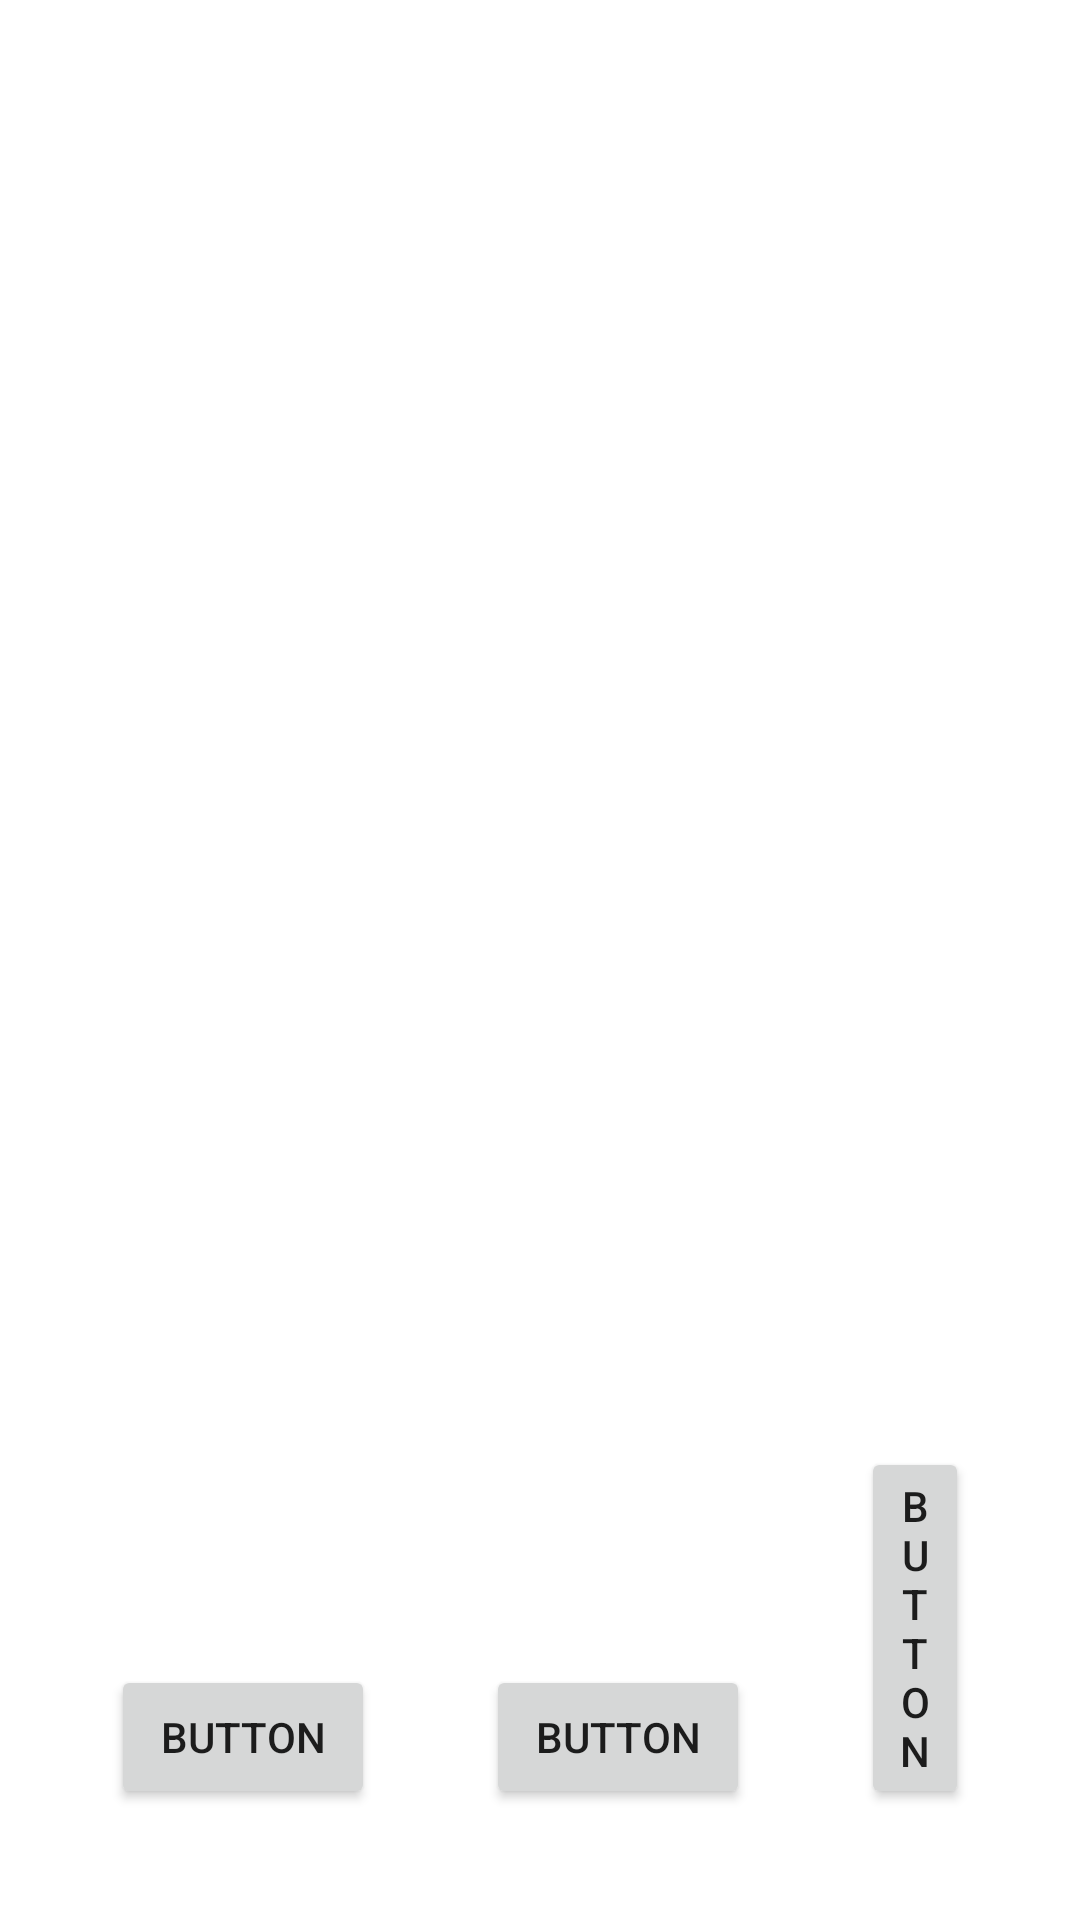

The Android layout XML behind this screen, and the referenced resources:
<!-- AndroidManifest.xml: application theme Theme.SEL -->
<!-- res/layout/header.xml -->
<?xml version="1.0" encoding="utf-8"?>
<RelativeLayout xmlns:android="http://schemas.android.com/apk/res/android"
    android:layout_width="match_parent"
    android:layout_height="match_parent">

    <Button
        android:id="@+id/button2"
        android:layout_width="wrap_content"
        android:layout_height="wrap_content"
        android:layout_alignParentEnd="true"
        android:layout_alignParentBottom="true"
        android:layout_marginStart="37dp"
        android:layout_marginEnd="37dp"
        android:layout_marginBottom="37dp"
        android:layout_toEndOf="@+id/button3"
        android:text="Button" />

    <Button
        android:id="@+id/button3"
        android:layout_width="wrap_content"
        android:layout_height="wrap_content"
        android:layout_alignParentBottom="true"
        android:layout_marginStart="37dp"
        android:layout_marginBottom="37dp"
        android:layout_toEndOf="@+id/button4"
        android:text="Button" />

    <Button
        android:id="@+id/button4"
        android:layout_width="wrap_content"
        android:layout_height="wrap_content"
        android:layout_alignParentStart="true"
        android:layout_alignParentBottom="true"
        android:layout_marginStart="37dp"
        android:layout_marginBottom="37dp"
        android:text="Button" />
</RelativeLayout>
<!-- resources referenced by this layout -->
<resources>
  <style name="Theme.SEL" parent="Theme.MaterialComponents.DayNight.DarkActionBar">
          
          <item name="colorPrimary">@color/purple_500</item>
          <item name="colorPrimaryVariant">@color/purple_700</item>
          <item name="colorOnPrimary">@color/white</item>
          
          <item name="colorSecondary">@color/teal_200</item>
          <item name="colorSecondaryVariant">@color/teal_700</item>
          <item name="colorOnSecondary">@color/black</item>
          
          <item name="android:statusBarColor" tools:targetApi="l">?attr/colorPrimaryVariant</item>
          
      </style>
  <!-- not gathered from this repository: default colours our renderer supplied (Android Studio template values) -->
  <color name="purple_500">#FF6200EE</color>
  <color name="purple_700">#FF3700B3</color>
  <color name="teal_200">#FF03DAC5</color>
  <color name="teal_700">#FF018786</color>
  <color name="black">#FF000000</color>
  <color name="white">#FFFFFFFF</color>
</resources>
